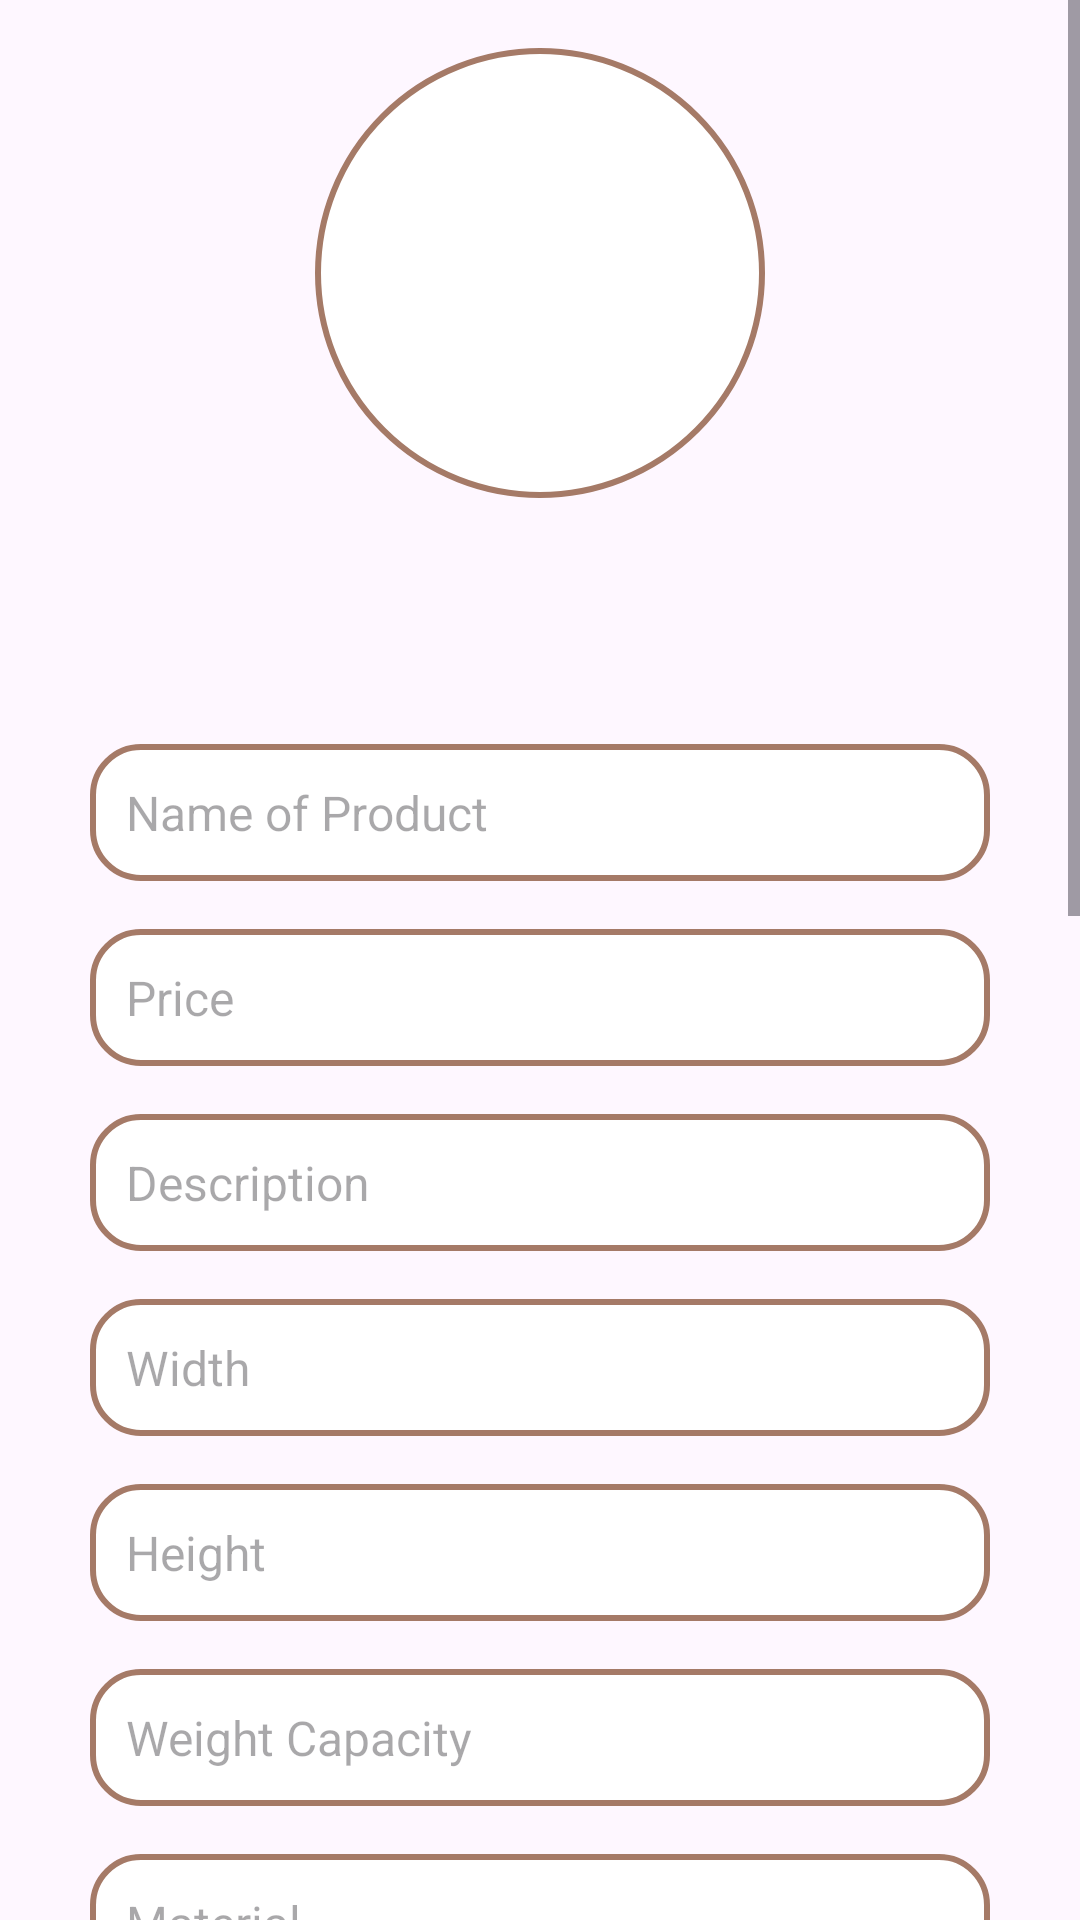

Layout XML and referenced resources for this Android screen:
<!-- AndroidManifest.xml: application theme Theme.Artisans -->
<!-- res/layout/activity_artisan_sell_product.xml -->
<?xml version="1.0" encoding="utf-8"?>
<androidx.constraintlayout.widget.ConstraintLayout
    xmlns:android="http://schemas.android.com/apk/res/android"
    xmlns:app="http://schemas.android.com/apk/res-auto"
    xmlns:tools="http://schemas.android.com/tools"
    android:layout_width="match_parent"
    android:layout_height="match_parent">

    <ScrollView
        android:layout_width="match_parent"
        android:layout_height="match_parent"
        android:fillViewport="true">

        <androidx.constraintlayout.widget.ConstraintLayout
            android:layout_width="match_parent"
            android:layout_height="wrap_content">

            
            <ImageView
                android:id="@+id/headerImage"
                android:layout_width="150dp"
                android:layout_height="150dp"
                android:src="@drawable/sample_image1"
                app:layout_constraintTop_toTopOf="parent"
                app:layout_constraintStart_toStartOf="parent"
                app:layout_constraintEnd_toEndOf="parent"
                android:scaleType="centerCrop"
                android:layout_marginTop="16dp"
                android:background="@drawable/circle_background"/>

            <TextView
                android:id="@+id/sell_shopName"
                android:layout_width="wrap_content"
                android:layout_height="wrap_content"
                android:textSize="24sp"
                app:layout_constraintTop_toBottomOf="@id/headerImage"
                app:layout_constraintStart_toStartOf="parent"
                app:layout_constraintEnd_toEndOf="parent"
                android:layout_marginTop="8dp"
                android:textColor="@android:color/black"/>

            <TextView
                android:id="@+id/sell_shopLocation"
                android:layout_width="wrap_content"
                android:layout_height="wrap_content"
                android:textSize="16sp"
                app:layout_constraintTop_toBottomOf="@id/sell_shopName"
                app:layout_constraintStart_toStartOf="parent"
                app:layout_constraintEnd_toEndOf="parent"
                android:layout_marginTop="4dp"
                android:textColor="@android:color/black"/>

            <EditText
                android:id="@+id/send_productname"
                android:layout_width="300dp"
                android:layout_height="wrap_content"
                android:hint="Name of Product"
                android:textSize="16sp"
                app:layout_constraintTop_toBottomOf="@id/sell_shopLocation"
                app:layout_constraintStart_toStartOf="parent"
                app:layout_constraintEnd_toEndOf="parent"
                android:layout_marginTop="16dp"
                android:padding="12dp"
                android:background="@drawable/rounded_edittext_background"/>

            
            <EditText
                android:id="@+id/send_productprice"
                android:layout_width="300dp"
                android:layout_height="wrap_content"
                android:hint="Price"
                android:textSize="16sp"
                app:layout_constraintTop_toBottomOf="@id/send_productname"
                app:layout_constraintStart_toStartOf="parent"
                app:layout_constraintEnd_toEndOf="parent"
                android:layout_marginTop="16dp"
                android:padding="12dp"
                android:background="@drawable/rounded_edittext_background"/>

            
            <EditText
                android:id="@+id/send_productdesc"
                android:layout_width="300dp"
                android:layout_height="wrap_content"
                android:hint="Description"
                android:textSize="16sp"
                app:layout_constraintTop_toBottomOf="@id/send_productprice"
                app:layout_constraintStart_toStartOf="parent"
                app:layout_constraintEnd_toEndOf="parent"
                android:layout_marginTop="16dp"
                android:padding="12dp"
                android:background="@drawable/rounded_edittext_background"/>

            
            <EditText
                android:id="@+id/send_productwidth"
                android:layout_width="300dp"
                android:layout_height="wrap_content"
                android:hint="Width"
                android:textSize="16sp"
                app:layout_constraintTop_toBottomOf="@id/send_productdesc"
                app:layout_constraintStart_toStartOf="parent"
                app:layout_constraintEnd_toEndOf="parent"
                android:layout_marginTop="16dp"
                android:padding="12dp"
                android:background="@drawable/rounded_edittext_background"/>

            <EditText
                android:id="@+id/send_productheight"
                android:layout_width="300dp"
                android:layout_height="wrap_content"
                android:hint="Height"
                android:textSize="16sp"
                app:layout_constraintTop_toBottomOf="@id/send_productwidth"
                app:layout_constraintStart_toStartOf="parent"
                app:layout_constraintEnd_toEndOf="parent"
                android:layout_marginTop="16dp"
                android:padding="12dp"
                android:background="@drawable/rounded_edittext_background"/>

            
            <EditText
                android:id="@+id/send_productweightcapacity"
                android:layout_width="300dp"
                android:layout_height="wrap_content"
                android:hint="Weight Capacity"
                android:textSize="16sp"
                app:layout_constraintTop_toBottomOf="@id/send_productheight"
                app:layout_constraintStart_toStartOf="parent"
                app:layout_constraintEnd_toEndOf="parent"
                android:layout_marginTop="16dp"
                android:padding="12dp"
                android:background="@drawable/rounded_edittext_background"/>

            
            <EditText
                android:id="@+id/send_productmaterial"
                android:layout_width="300dp"
                android:layout_height="wrap_content"
                android:hint="Material"
                android:textSize="16sp"
                app:layout_constraintTop_toBottomOf="@id/send_productweightcapacity"
                app:layout_constraintStart_toStartOf="parent"
                app:layout_constraintEnd_toEndOf="parent"
                android:layout_marginTop="16dp"
                android:padding="12dp"
                android:background="@drawable/rounded_edittext_background"/>

            <EditText
                android:id="@+id/send_productcare"
                android:layout_width="300dp"
                android:layout_height="wrap_content"
                android:hint="Care and Maintenance"
                android:textSize="16sp"
                app:layout_constraintTop_toBottomOf="@id/send_productmaterial"
                app:layout_constraintStart_toStartOf="parent"
                app:layout_constraintEnd_toEndOf="parent"
                android:layout_marginTop="16dp"
                android:padding="12dp"
                android:background="@drawable/rounded_edittext_background"/>

            
            <Button
                android:id="@+id/sendbtn_addimage"
                android:layout_width="300dp"
                android:layout_height="wrap_content"
                android:text="Add Image"
                android:backgroundTint="#A57A67"
                app:layout_constraintTop_toBottomOf="@id/send_productcare"
                app:layout_constraintStart_toStartOf="parent"
                app:layout_constraintEnd_toEndOf="parent"
                android:layout_marginTop="16dp"/>

            
            <ImageView
                android:id="@+id/sell_selectedImage"
                android:layout_width="300dp"
                android:layout_height="200dp"
                android:layout_marginTop="16dp"
                android:scaleType="centerCrop"
                app:layout_constraintTop_toBottomOf="@id/sendbtn_addimage"
                app:layout_constraintStart_toStartOf="parent"
                app:layout_constraintEnd_toEndOf="parent"
                android:visibility="gone"/>

            
            <Button
                android:id="@+id/sendbtn_save"
                android:layout_width="300dp"
                android:layout_height="wrap_content"
                android:text="Save"
                app:layout_constraintTop_toBottomOf="@id/sell_selectedImage"
                app:layout_constraintStart_toStartOf="parent"
                app:layout_constraintEnd_toEndOf="parent"
                android:layout_marginTop="32dp"
                android:backgroundTint="#A57A67"
                android:drawableStart="@drawable/status_icon"/>

        </androidx.constraintlayout.widget.ConstraintLayout>
    </ScrollView>

</androidx.constraintlayout.widget.ConstraintLayout>
<!-- resources referenced by this layout -->
<resources>
  <!-- drawable circle_background (drawable) -->
  <shape xmlns:android="http://schemas.android.com/apk/res/android"
      android:shape="oval">
  
      <solid android:color="#FFFFFF" />
  
      <stroke
          android:width="2dp"
          android:color="#A57A67" />
  </shape>
  <!-- drawable rounded_edittext_background (drawable) -->
  <shape xmlns:android="http://schemas.android.com/apk/res/android">
      
      <solid android:color="#FFFFFF" />
  
      
      <stroke
          android:width="2dp"
          android:color="#A57A67" />
  
      
      <corners android:radius="16dp" />
  
      
      <padding
          android:left="8dp"
          android:top="8dp"
          android:right="8dp"
          android:bottom="8dp" />
  </shape>
  <!-- drawable status_icon: png bitmap (drawable, 57499 bytes) -->
  <style name="Theme.Artisans" parent="Base.Theme.Artisans" />
  <style name="Base.Theme.Artisans" parent="Theme.Material3.DayNight.NoActionBar">
          
          
      </style>
</resources>
